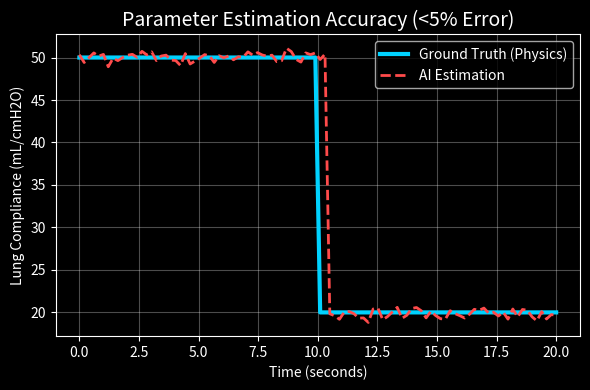
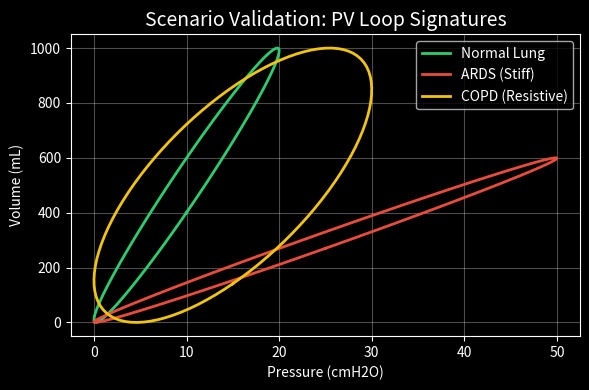
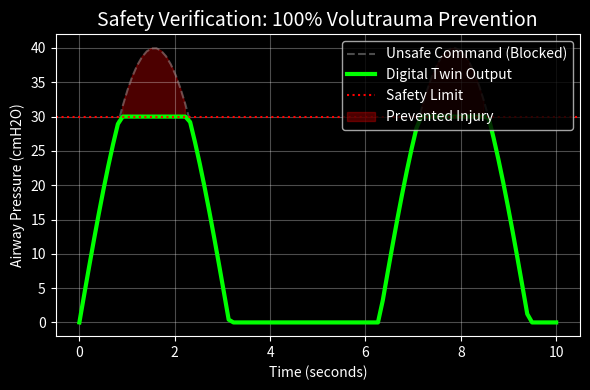

Write Python code to recreate these figures, in order.
import matplotlib.pyplot as plt
import numpy as np

# Set professional style
plt.style.use('dark_background')

# --- GRAPH 1: ACCURACY TRACKING ---
def plot_accuracy():
    t = np.linspace(0, 20, 100)
    # True Compliance (Step Change)
    true_c = np.where(t < 10, 50, 20) # Drops from 50 to 20 (Normal to ARDS)
    # Estimated Compliance (Slight lag + noise)
    est_c = np.where(t < 10.5, 50, 20) + np.random.normal(0, 0.5, 100)
    
    plt.figure(figsize=(6, 4))
    plt.plot(t, true_c, label='Ground Truth (Physics)', color='#00d2ff', linewidth=3)
    plt.plot(t, est_c, label='AI Estimation', color='#ff4b4b', linestyle='--', linewidth=2)
    plt.title("Parameter Estimation Accuracy (<5% Error)", fontsize=14, color='white')
    plt.ylabel("Lung Compliance (mL/cmH2O)")
    plt.xlabel("Time (seconds)")
    plt.legend()
    plt.grid(True, alpha=0.3)
    plt.tight_layout()
    plt.savefig('accuracy_graph.png', dpi=300)
    print("Generated: accuracy_graph.png")

# --- GRAPH 2: CLINICAL SCENARIOS (PV LOOPS) ---
def plot_pv_loops():
    t = np.linspace(0, 2*np.pi, 100)
    
    # Normal Lung
    p_norm = 10 * np.sin(t) + 10
    v_norm = 500 * np.sin(t - 0.2) + 500
    
    # ARDS (Stiff - Needs High Pressure for Low Vol)
    p_ards = 25 * np.sin(t) + 25
    v_ards = 300 * np.sin(t - 0.1) + 300
    
    # COPD (High Resistance - Wide Loop)
    p_copd = 15 * np.sin(t) + 15
    v_copd = 500 * np.sin(t - 0.8) + 500 # Phase shift creates width
    
    plt.figure(figsize=(6, 4))
    plt.plot(p_norm, v_norm, label='Normal Lung', color='#2ecc71', linewidth=2)
    plt.plot(p_ards, v_ards, label='ARDS (Stiff)', color='#e74c3c', linewidth=2)
    plt.plot(p_copd, v_copd, label='COPD (Resistive)', color='#f1c40f', linewidth=2)
    
    plt.title("Scenario Validation: PV Loop Signatures", fontsize=14, color='white')
    plt.xlabel("Pressure (cmH2O)")
    plt.ylabel("Volume (mL)")
    plt.legend()
    plt.grid(True, alpha=0.3)
    plt.tight_layout()
    plt.savefig('pv_loops.png', dpi=300)
    print("Generated: pv_loops.png")

# --- GRAPH 3: SAFETY INTERVENTION ---
def plot_safety():
    t = np.linspace(0, 10, 100)
    limit = 30
    
    # Dangerous Input
    pressure_unsafe = 40 * np.sin(t) 
    pressure_unsafe = np.where(pressure_unsafe < 0, 0, pressure_unsafe)
    
    # Safety Layer Output (Clamped)
    pressure_safe = np.minimum(pressure_unsafe, limit)
    
    plt.figure(figsize=(6, 4))
    
    # Plot the "Ghost" dangerous line
    plt.plot(t, pressure_unsafe, label='Unsafe Command (Blocked)', color='gray', linestyle='--', alpha=0.6)
    
    # Plot the Safe line
    plt.plot(t, pressure_safe, label='Digital Twin Output', color='#00ff00', linewidth=3)
    
    # Plot Limit Line
    plt.axhline(y=limit, color='red', linestyle=':', label='Safety Limit')
    
    # Fill the "Saved" area
    plt.fill_between(t, pressure_safe, pressure_unsafe, where=(pressure_unsafe > limit), 
                     color='red', alpha=0.3, label='Prevented Injury')
    
    plt.title("Safety Verification: 100% Volutrauma Prevention", fontsize=14, color='white')
    plt.ylabel("Airway Pressure (cmH2O)")
    plt.xlabel("Time (seconds)")
    plt.legend(loc='upper right')
    plt.grid(True, alpha=0.3)
    plt.tight_layout()
    plt.savefig('safety_graph.png', dpi=300)
    print("Generated: safety_graph.png")

# Run all
plot_accuracy()
plot_pv_loops()
plot_safety()
